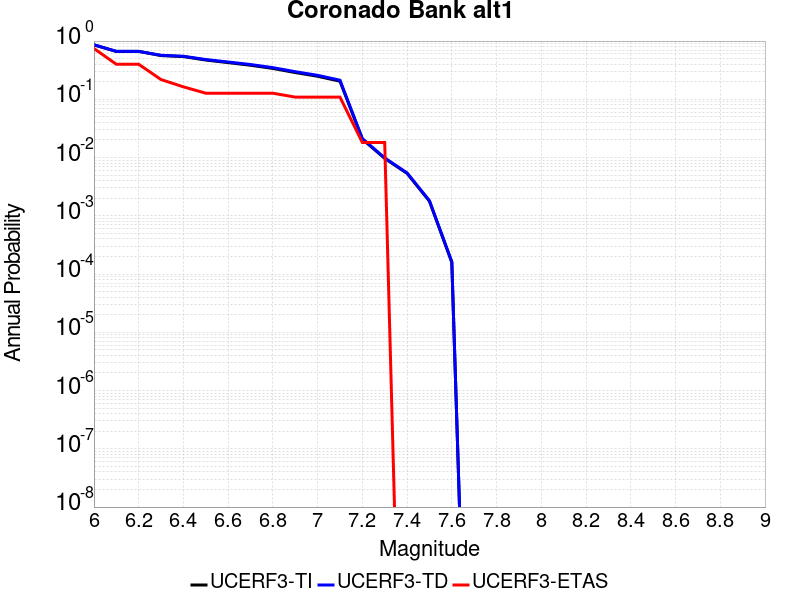

The file beside this chart, header and first rows:
Magnitude, UCERF3-TI Prob, UCERF3-TD Prob, UCERF3-ETAS Prob
6.0, 0.8599, 0.8632, 0.7455
6.1, 0.664, 0.666, 0.4
6.2, 0.664, 0.666, 0.4
6.3, 0.5637, 0.5699, 0.2182
6.4, 0.5414, 0.5486, 0.1636
6.5, 0.4725, 0.482, 0.1273
6.6, 0.4266, 0.4371, 0.1273
6.7, 0.3842, 0.3956, 0.1273
6.8, 0.3389, 0.3498, 0.1273
6.9, 0.288, 0.298, 0.1091
7.0, 0.249, 0.2582, 0.1091
7.1, 0.2044, 0.2127, 0.1091
7.2, 0.02072, 0.02114, 0.01818
7.3, 0.009682, 0.009855, 0.01818
7.4, 0.005349, 0.005445, 0.0
7.5, 0.001784, 0.001817, 0.0
7.6, 1.5906715E-4, 1.624121E-4, 0.0
